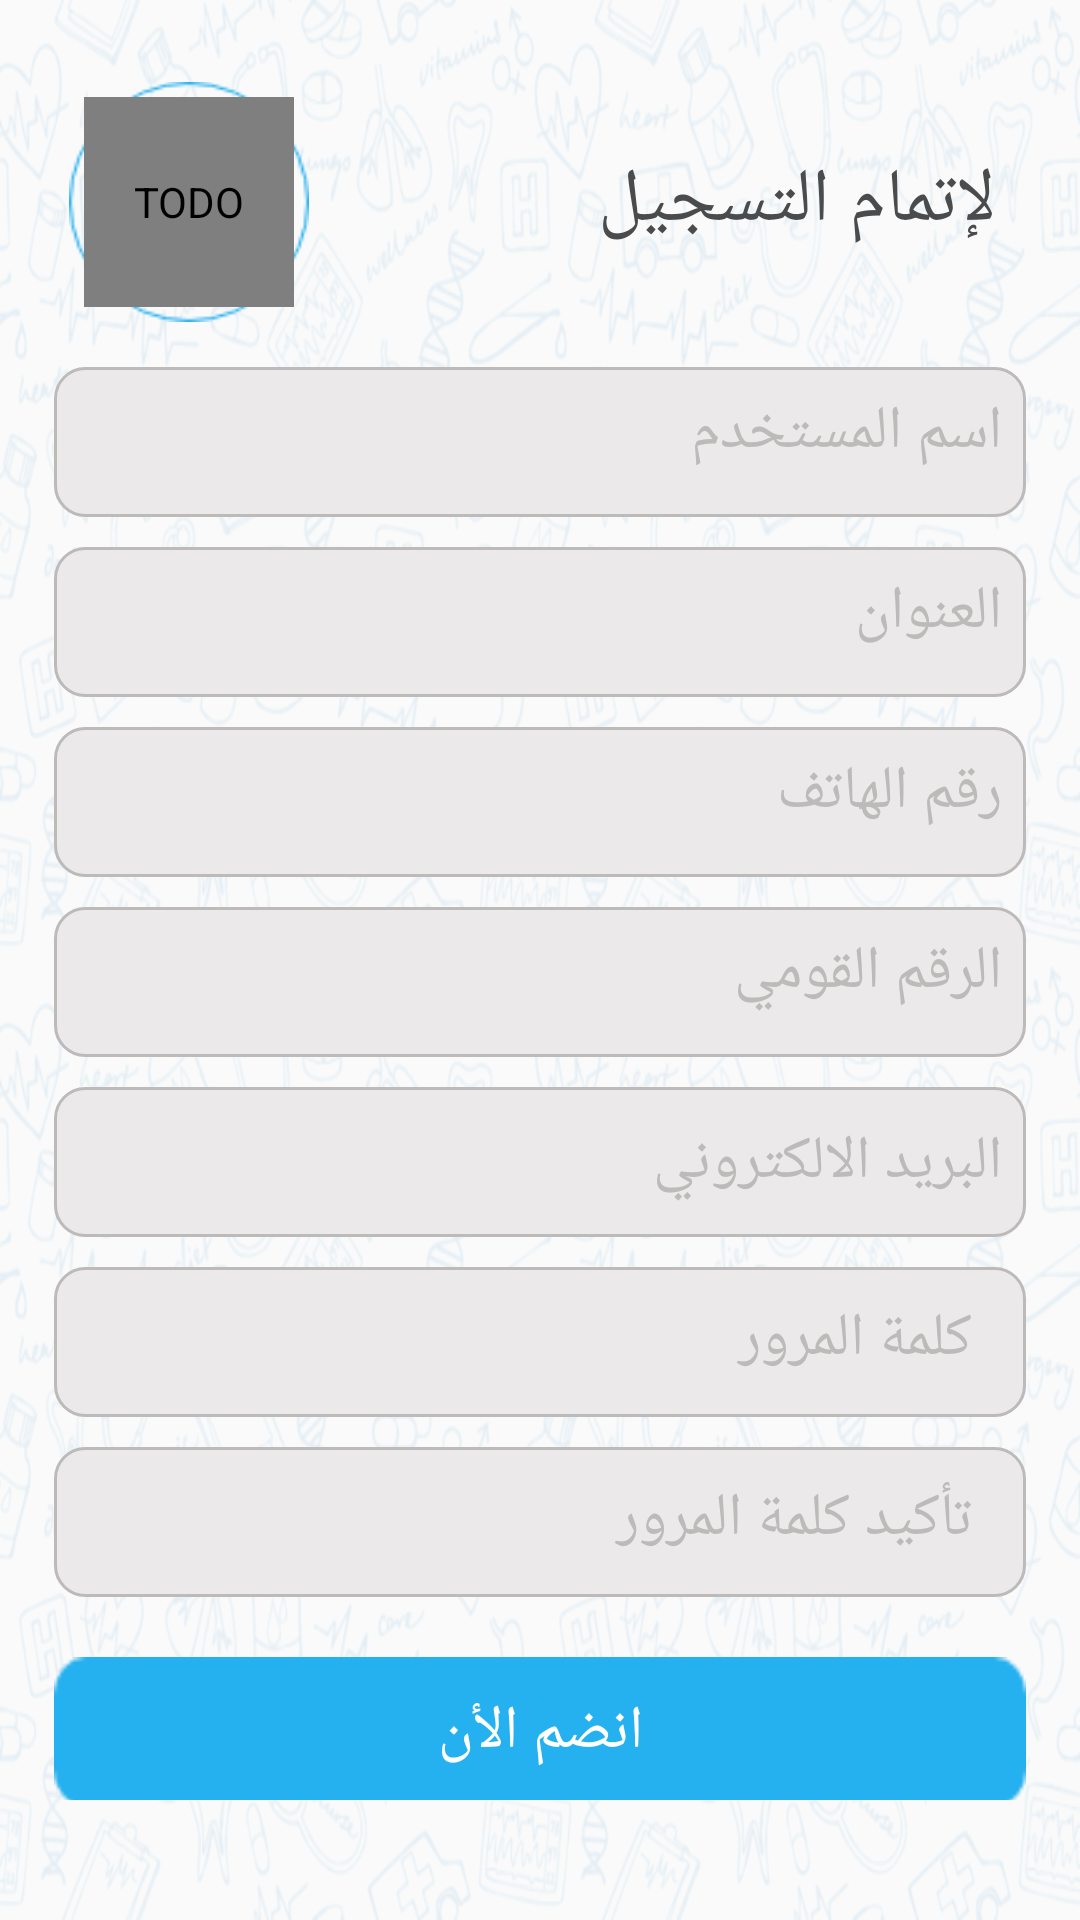

Here is an Android app screen rendered from its layout file. Give the layout XML and the strings, colors and styles it references.
<!-- AndroidManifest.xml: application theme Theme.GtsMedicalCompany -->
<!-- res/layout/activity_register.xml -->
<?xml version="1.0" encoding="utf-8"?>
<androidx.constraintlayout.widget.ConstraintLayout xmlns:android="http://schemas.android.com/apk/res/android"
    xmlns:app="http://schemas.android.com/apk/res-auto"
    xmlns:tools="http://schemas.android.com/tools"
    android:layout_width="match_parent"
    android:layout_height="match_parent"
    android:background="@drawable/background_image"
    tools:context=".ui.activities.RegisterActivity">

    <LinearLayout
        android:layout_width="match_parent"
        android:layout_height="0dp"
        android:orientation="vertical"
        android:padding="8dp"
        app:layout_constraintBottom_toBottomOf="@id/guideline5"
        app:layout_constraintTop_toTopOf="@id/guideline4">

        <androidx.constraintlayout.widget.ConstraintLayout
            android:layout_width="match_parent"
            android:layout_height="wrap_content"
            android:layout_marginHorizontal="15dp"
            android:orientation="horizontal">

            <com.google.android.material.textview.MaterialTextView
                android:layout_width="wrap_content"
                android:layout_height="50dp"
                android:fontFamily="@font/almarai_bold"
                android:padding="5dp"
                android:text="@string/signUptext"
                android:textColor="@color/colorDark"
                android:textSize="25sp"
                app:layout_constraintBottom_toBottomOf="@+id/ellipseImage"
                app:layout_constraintEnd_toEndOf="parent"
                app:layout_constraintTop_toTopOf="@+id/imageView" />

            <ImageView
                android:id="@+id/ellipseImage"
                android:layout_width="80dp"
                android:layout_height="80dp"
                app:layout_constraintStart_toStartOf="parent"
                app:layout_constraintTop_toTopOf="parent"
                android:src="@drawable/ellipse31"
                android:contentDescription="@string/todo" />

            <de.hdodenhof.circleimageview.CircleImageView
                android:id="@+id/imageView"
                android:layout_width="70dp"
                android:layout_height="70dp"
                android:background="@drawable/component13"
                android:scaleType="centerCrop"
                android:contentDescription="@string/todo"
                android:src="@drawable/ic_baseline_person_24"
                app:layout_constraintBottom_toBottomOf="@id/ellipseImage"
                app:layout_constraintEnd_toEndOf="@id/ellipseImage"
                app:layout_constraintStart_toStartOf="@id/ellipseImage"
                app:layout_constraintTop_toTopOf="@id/ellipseImage"
                />

        </androidx.constraintlayout.widget.ConstraintLayout>


        <com.google.android.material.textfield.TextInputEditText
            android:id="@+id/etUserName"
            android:layout_width="match_parent"
            android:layout_height="50dp"
            android:gravity="start"
            android:textSize="20sp"
            android:paddingStart="10dp"
            android:hint="@string/user_name"
            android:padding="8dp"
            android:textColorHint="@color/Grey"
            android:background="@drawable/input_text_shape"
            android:layout_marginTop="15dp"
            android:inputType="textPersonName"
            android:layout_marginHorizontal="10dp"
            android:textColor="@color/colorDark"
            android:fontFamily="@font/almarai_light"
         />

        <com.google.android.material.textfield.TextInputEditText
            android:id="@+id/etUserAddress"
            android:layout_width="match_parent"
            android:layout_height="50dp"
            android:gravity="start"
            android:textSize="20sp"
            android:paddingStart="10dp"
            android:hint="@string/address"
            android:padding="8dp"
            android:textColorHint="@color/Grey"
            android:inputType="textPostalAddress"
            android:layout_marginHorizontal="10dp"
            android:background="@drawable/input_text_shape"
            android:layout_marginTop="10dp"
            android:textColor="@color/colorDark"
            android:fontFamily="@font/almarai_light"
            tools:ignore="RtlSymmetry" />

        <com.google.android.material.textfield.TextInputEditText
            android:id="@+id/etUserPhoneNum"
            android:layout_width="match_parent"
            android:layout_height="50dp"
            android:gravity="end"
            android:textSize="20sp"
            android:paddingStart="10dp"
            android:hint="@string/phoneNumber"
            android:padding="8dp"
            android:inputType="phone"
            android:textColorHint="@color/Grey"
            android:layout_marginHorizontal="10dp"
            android:background="@drawable/input_text_shape"
            android:layout_marginTop="10dp"
            android:textColor="@color/colorDark"
            android:fontFamily="@font/almarai_light"
            tools:ignore="RtlSymmetry" />

        <com.google.android.material.textfield.TextInputEditText
            android:id="@+id/etUserNationalID"
            android:layout_width="match_parent"
            android:layout_height="50dp"
            android:gravity="end"
            android:textSize="20sp"
            android:paddingStart="10dp"
            android:hint="@string/nationalID"
            android:padding="8dp"
            android:inputType="phone"
            android:textColorHint="@color/Grey"
            android:layout_marginHorizontal="10dp"
            android:background="@drawable/input_text_shape"
            android:layout_marginTop="10dp"
            android:textColor="@color/colorDark"
            android:fontFamily="@font/almarai_light"
            tools:ignore="RtlSymmetry" />

        <com.google.android.material.textfield.TextInputEditText
            android:id="@+id/etUserEmail"
            android:layout_width="match_parent"
            android:layout_height="50dp"
            android:textSize="20sp"
            android:paddingStart="10dp"
            android:hint="@string/userEmail"
            android:padding="8dp"
            android:textColorHint="@color/Grey"
            android:inputType="textEmailAddress"
            android:layout_marginHorizontal="10dp"
            android:background="@drawable/input_text_shape"
            android:layout_marginTop="10dp"
            android:textColor="@color/colorDark"
            android:fontFamily="@font/almarai_light"
            tools:ignore="RtlSymmetry" />

       <LinearLayout
           android:layout_width="match_parent"
           android:layout_height="50dp"
           android:orientation="horizontal"
           android:layout_gravity="center"
           android:gravity="center"
           android:layout_marginHorizontal="10dp"
           android:layout_marginTop="10dp"
           android:background="@drawable/input_text_shape">

           <ImageView
               android:id="@+id/showHidePassword"
               android:layout_width="35dp"
               android:layout_height="35dp"
               android:layout_marginStart="8dp"
               android:contentDescription="@string/todo"
               android:src="@drawable/ic_baseline_visibility_off_24"/>
           <com.google.android.material.textfield.TextInputEditText
               android:id="@+id/etUserPassword"
               android:layout_width="match_parent"
               android:layout_height="45dp"
               android:gravity="end"
               android:textSize="20sp"
               android:paddingStart="10dp"
               android:hint="@string/password"
               android:padding="8dp"
               android:textColorHint="@color/Grey"
               android:inputType="textWebPassword"
               android:background="#EBE9E9"
               android:layout_marginHorizontal="10dp"
               android:textColor="@color/colorDark"
               android:fontFamily="@font/almarai_light"
               tools:ignore="RtlSymmetry" />
       </LinearLayout>

        <LinearLayout
            android:layout_width="match_parent"
            android:layout_height="50dp"
            android:orientation="horizontal"
            android:layout_gravity="center"
            android:gravity="center"
            android:layout_marginHorizontal="10dp"
            android:layout_marginTop="10dp"
            android:background="@drawable/input_text_shape">

            <ImageView
                android:id="@+id/showHideConfirmedPassword"
                android:layout_width="35dp"
                android:layout_height="35dp"
                android:layout_marginStart="8dp"
                android:contentDescription="@string/todo"
                android:src="@drawable/ic_baseline_visibility_off_24"/>
            <com.google.android.material.textfield.TextInputEditText
                android:id="@+id/etConfirmUserPassword"
                android:layout_width="match_parent"
                android:layout_height="45dp"
                android:gravity="end"
                android:textSize="20sp"
                android:paddingStart="10dp"
                android:hint="@string/confirmPassword"
                android:padding="8dp"
                android:background="#EBE9E9"
                android:textColorHint="@color/Grey"
                android:inputType="textWebPassword"
                android:layout_marginHorizontal="10dp"
                android:textColor="@color/colorDark"
                android:fontFamily="@font/almarai_light"
                tools:ignore="RtlSymmetry" />
        </LinearLayout>

        <Button
            android:id="@+id/btnUserSignUp"
            android:layout_width="match_parent"
            android:layout_height="50dp"
            android:text="@string/joinNow"
            android:textColor="@color/white"
            android:textSize="20sp"
            android:layout_marginTop="20dp"
            android:fontFamily="@font/almarai_bold"
            android:layout_marginHorizontal="10dp"
            android:background="@drawable/button_shape1"
            />

        <com.google.android.material.textview.MaterialTextView
            android:id="@+id/btnArrowBack"
            android:layout_width="wrap_content"
            android:layout_height="40dp"
            android:fontFamily="@font/almarai_bold"
            android:padding="5dp"
            android:text="@string/back"
            android:layout_marginTop="5dp"
            android:textColor="@color/teal_700"
            android:textSize="20sp"
            android:gravity="center"
            android:layout_gravity="center"
            android:drawableStart="@drawable/ic_baseline_arrow_back_ios_24"
            app:drawableTint="@color/teal_700"
            app:layout_constraintBottom_toBottomOf="@+id/ellipseImage"
            app:layout_constraintEnd_toEndOf="parent"
            app:layout_constraintTop_toTopOf="@+id/imageView" />

    </LinearLayout>

    <androidx.constraintlayout.widget.Guideline
        android:id="@+id/guideline4"
        android:layout_width="wrap_content"
        android:layout_height="wrap_content"
        android:orientation="horizontal"
        app:layout_constraintGuide_percent="0.03" />

    <androidx.constraintlayout.widget.Guideline
        android:id="@+id/guideline5"
        android:layout_width="wrap_content"
        android:layout_height="wrap_content"
        android:orientation="horizontal"
        app:layout_constraintGuide_percent="0.95" />

</androidx.constraintlayout.widget.ConstraintLayout>
<!-- resources referenced by this layout -->
<resources>
  <color name="Grey">#BDBABA</color>
  <color name="colorDark">#4A4B4D</color>
  <color name="teal_700">#FF018786</color>
  <color name="white">#FFFFFFFF</color>
  <!-- drawable background_image: png bitmap (drawable, 472112 bytes) -->
  <!-- drawable button_shape1: png bitmap (drawable, 917 bytes) -->
  <!-- drawable component13: png bitmap (drawable, 1497 bytes) -->
  <!-- drawable ellipse31: png bitmap (drawable, 3050 bytes) -->
  <!-- drawable input_text_shape (drawable) -->
  <?xml version="1.0" encoding="utf-8"?>
  <shape xmlns:android="http://schemas.android.com/apk/res/android"
      android:shape="rectangle">
  
      <solid android:color="#EBE9E9"/>
      <corners android:radius="10dp"/>
  
      <stroke android:color="@color/Grey"
          android:width="1dp"/>
  
  </shape>
  <string name="address">العنوان</string>
  <string name="back">رجوع</string>
  <string name="confirmPassword">تأكيد كلمة المرور</string>
  <string name="joinNow">انضم الأن</string>
  <string name="nationalID">الرقم القومي</string>
  <string name="password">كلمة المرور</string>
  <string name="phoneNumber">رقم الهاتف</string>
  <string name="signUptext">لإتمام التسجيل</string>
  <string name="todo">TODO</string>
  <string name="userEmail">البريد الالكتروني</string>
  <string name="user_name">اسم المستخدم</string>
  <style name="Theme.GtsMedicalCompany" parent="Theme.MaterialComponents.DayNight.NoActionBar.Bridge">
          
          <item name="colorPrimary">@color/colorButton</item>
          <item name="colorPrimaryVariant">@color/Grey</item>
          <item name="colorOnPrimary">@color/colorDark</item>
          
          <item name="colorSecondary">@color/teal_200</item>
          <item name="colorSecondaryVariant">@color/teal_700</item>
          <item name="colorOnSecondary">@color/black</item>
          
          <item name="android:statusBarColor" tools:targetApi="l">?attr/colorPrimaryVariant</item>
          
      </style>
  <color name="colorButton">#25B0EF</color>
  <color name="teal_200">#FF03DAC5</color>
  <color name="black">#FF000000</color>
</resources>
